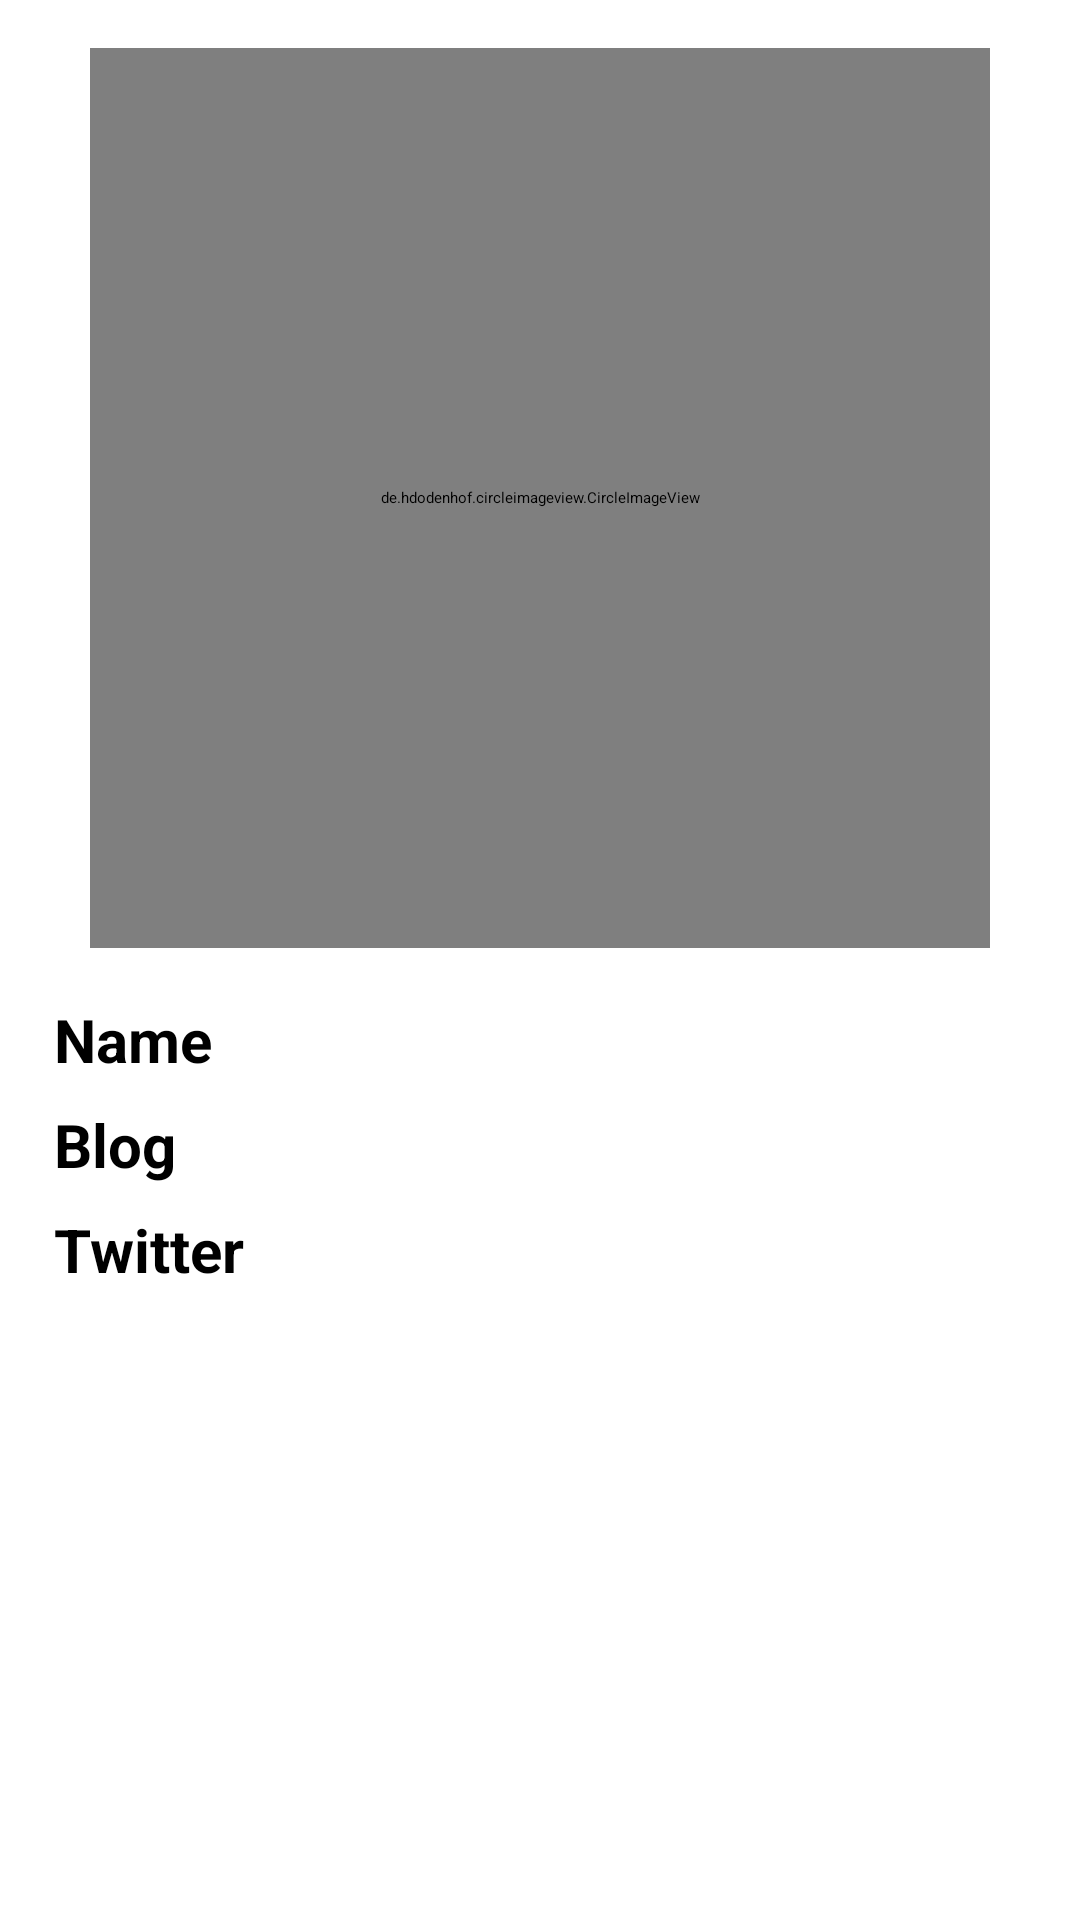

Produce the Android XML layout that renders to this screen, including the resource entries it uses.
<!-- AndroidManifest.xml: application theme Theme.Mygit -->
<!-- res/layout/fragment_second.xml -->
<?xml version="1.0" encoding="utf-8"?>
<androidx.core.widget.NestedScrollView xmlns:android="http://schemas.android.com/apk/res/android"
    xmlns:app="http://schemas.android.com/apk/res-auto"
    xmlns:tools="http://schemas.android.com/tools"
    android:layout_width="match_parent"
    android:layout_height="match_parent"
    tools:context=".SecondFragment">

    <androidx.constraintlayout.widget.ConstraintLayout
        android:layout_width="match_parent"
        android:layout_height="match_parent"
        android:padding="16dp">

        <de.hdodenhof.circleimageview.CircleImageView
            android:id="@+id/iv_header"
            android:layout_width="300dp"
            android:layout_height="300dp"
            app:layout_constraintEnd_toEndOf="parent"
            app:layout_constraintStart_toStartOf="parent"
            app:layout_constraintTop_toTopOf="parent" />

        <View
            android:id="@+id/v_line"
            android:layout_width="0dp"
            android:layout_height="1dp"
            android:layout_marginStart="2dp"
            android:layout_marginTop="8dp"
            android:layout_marginEnd="2dp"
            android:background="?attr/colorPrimarySurface"
            app:layout_constraintEnd_toEndOf="parent"
            app:layout_constraintStart_toStartOf="parent"
            app:layout_constraintTop_toBottomOf="@id/iv_header" />

        <TextView
            android:id="@+id/tv_name"
            android:layout_width="wrap_content"
            android:layout_height="wrap_content"
            android:layout_marginTop="8dp"
            android:text="Name"
            android:textSize="20sp"
            android:textStyle="bold"
            android:gravity="start"

            app:layout_constraintStart_toStartOf="@id/v_line"
            app:layout_constraintTop_toBottomOf="@id/v_line" />

        <TextView
            android:id="@+id/tv_name2"
            android:layout_width="wrap_content"
            android:layout_height="wrap_content"
            android:layout_marginTop="8dp"
            android:textSize="20sp"
            android:gravity="end"
            app:layout_constraintEnd_toEndOf="@id/v_line"
            app:layout_constraintStart_toEndOf="@id/tv_name"
            app:layout_constraintTop_toBottomOf="@id/v_line" />

        <TextView
            android:id="@+id/tv_blog"
            android:layout_width="wrap_content"
            android:layout_height="wrap_content"
            android:layout_marginTop="8dp"
            android:text="Blog"
            android:gravity="start"
            android:textSize="20sp"
            android:textStyle="bold"
            app:layout_constraintStart_toStartOf="@id/v_line"
            app:layout_constraintTop_toBottomOf="@id/tv_name2" />

        <TextView
            android:id="@+id/tv_blog2"
            android:layout_width="wrap_content"
            android:layout_height="wrap_content"
            android:layout_marginTop="8dp"
            android:text=""
            android:gravity="end"
            android:textSize="20sp"
            app:layout_constraintEnd_toEndOf="@id/v_line"
            app:layout_constraintStart_toEndOf="@id/tv_blog"
            app:layout_constraintTop_toBottomOf="@id/tv_name2" />

        <TextView
            android:id="@+id/tv_twitter"
            android:layout_width="wrap_content"
            android:layout_height="wrap_content"
            android:layout_marginTop="8dp"
            android:text="Twitter"
            android:gravity="start"
            android:textSize="20sp"
            android:textStyle="bold"
            app:layout_constraintStart_toStartOf="@id/v_line"
            app:layout_constraintTop_toBottomOf="@id/tv_blog2" />

        <TextView
            android:id="@+id/tv_twitter2"
            android:layout_width="wrap_content"
            android:layout_height="wrap_content"
            android:layout_marginTop="8dp"
            android:text=""
            android:gravity="end"
            android:textSize="20sp"
            app:layout_constraintEnd_toEndOf="@id/v_line"
            app:layout_constraintStart_toEndOf="@id/tv_twitter"
            app:layout_constraintTop_toBottomOf="@id/tv_blog2" />
    </androidx.constraintlayout.widget.ConstraintLayout>
</androidx.core.widget.NestedScrollView>
<!-- resources referenced by this layout -->
<resources>
  <style name="Theme.Mygit" parent="Base.Theme.Mygit">
          
          <item name="android:navigationBarColor">@android:color/transparent</item>
          <item name="android:statusBarColor">@android:color/transparent</item>
          <item name="android:windowLightStatusBar">?attr/isLightTheme</item>
      </style>
</resources>
